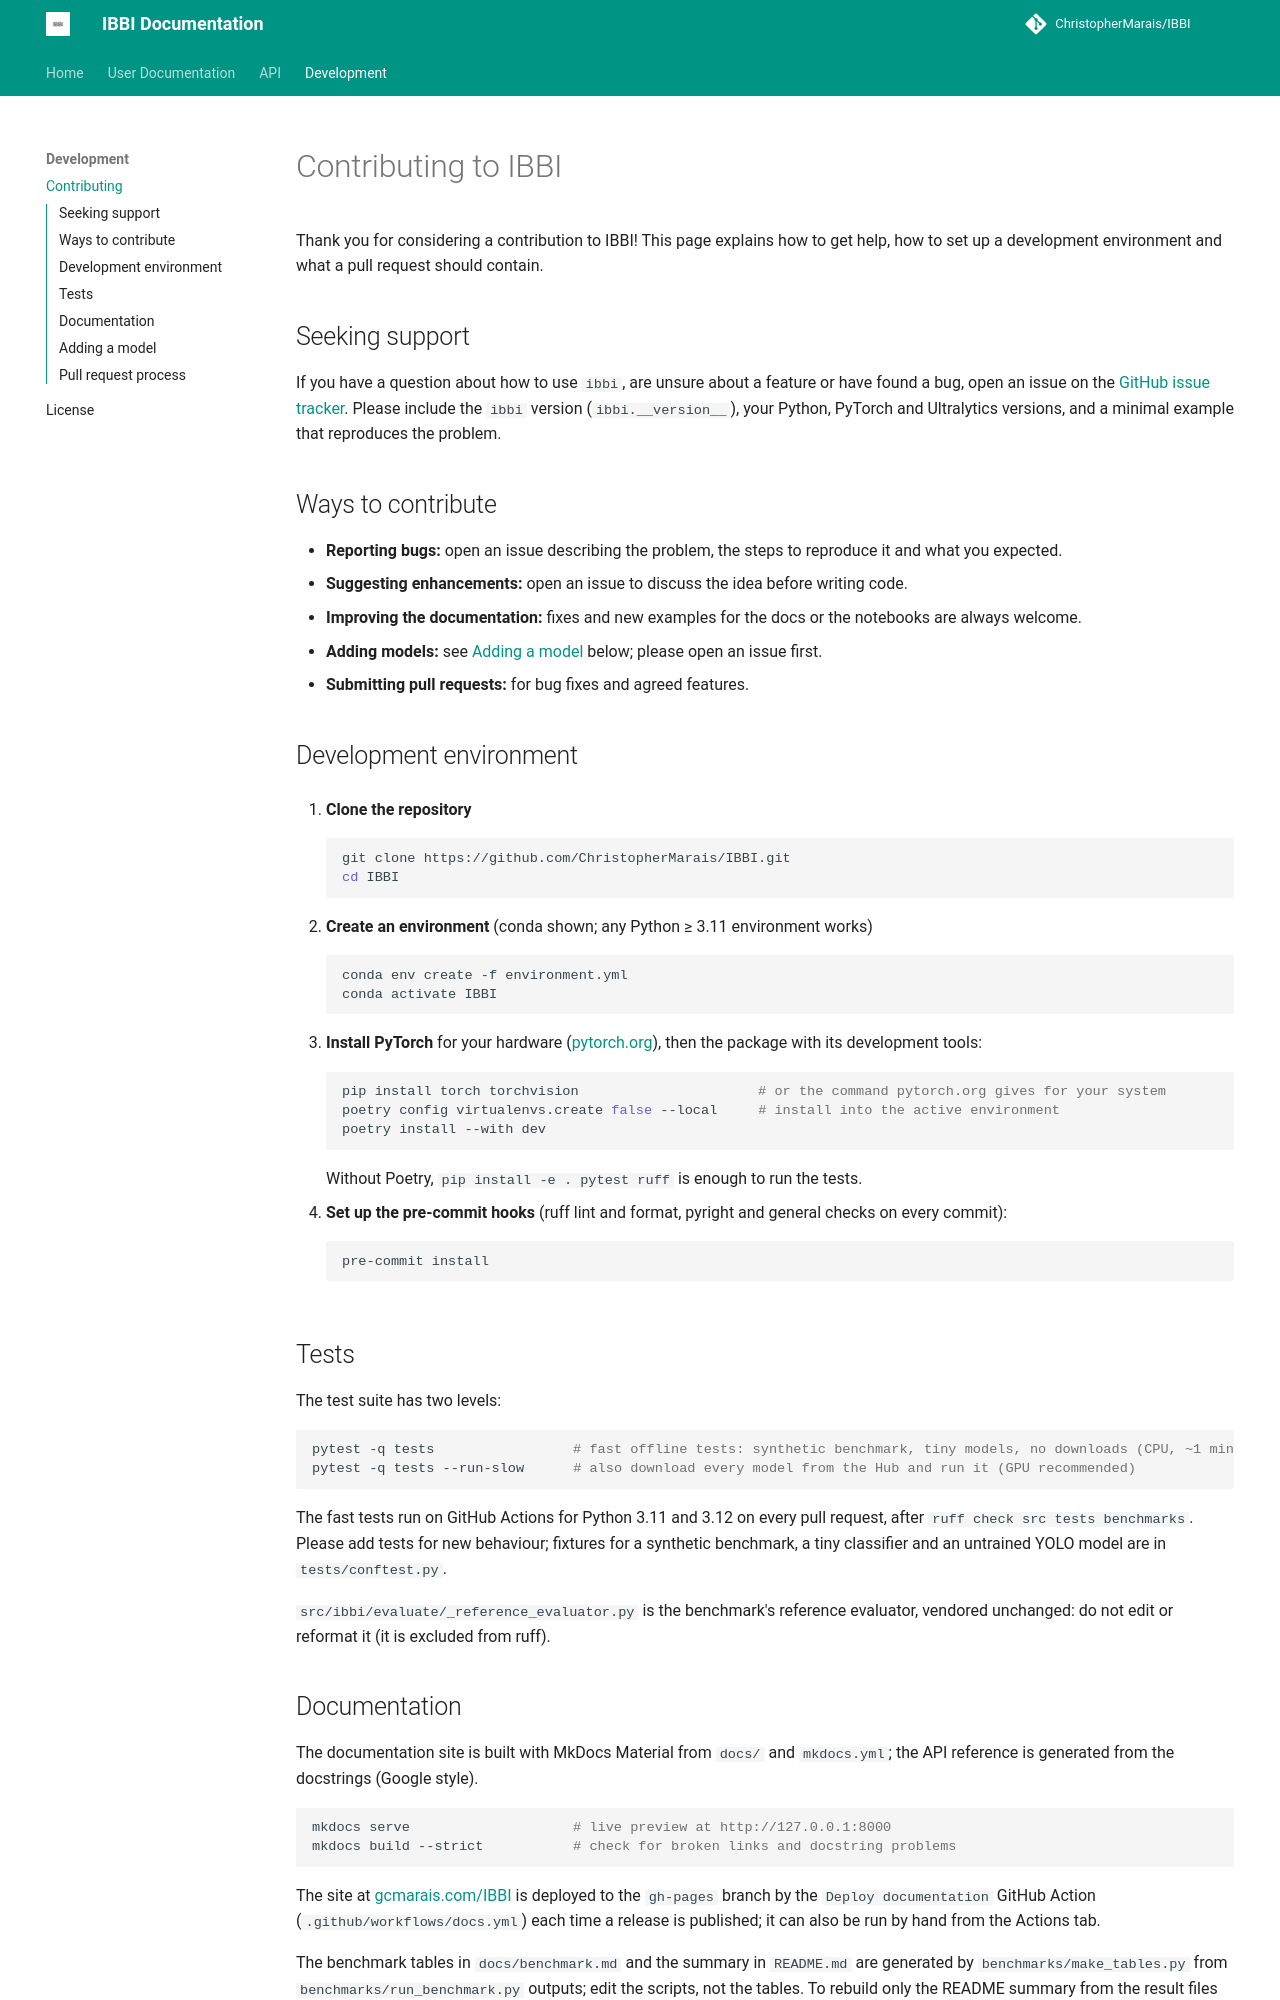

repository: ChristopherMarais/IBBI · page: CONTRIBUTING/index.html · generator: mkdocs

# Contributing to IBBI

Thank you for considering a contribution to IBBI! This page explains how to get help, how to set up a development
environment and what a pull request should contain.

## Seeking support

If you have a question about how to use `ibbi`, are unsure about a feature or have found a bug, open an issue on the
[GitHub issue tracker](https://github.com/ChristopherMarais/IBBI/issues). Please include the `ibbi` version
(`ibbi.__version__`), your Python, PyTorch and Ultralytics versions, and a minimal example that reproduces the problem.

## Ways to contribute

- **Reporting bugs:** open an issue describing the problem, the steps to reproduce it and what you expected.
- **Suggesting enhancements:** open an issue to discuss the idea before writing code.
- **Improving the documentation:** fixes and new examples for the docs or the notebooks are always welcome.
- **Adding models:** see [Adding a model](#adding-a-model) below; please open an issue first.
- **Submitting pull requests:** for bug fixes and agreed features.

## Development environment

1. **Clone the repository**

    ```bash
    git clone https://github.com/ChristopherMarais/IBBI.git
    cd IBBI
    ```

2. **Create an environment** (conda shown; any Python ≥ 3.11 environment works)

    ```bash
    conda env create -f environment.yml
    conda activate IBBI
    ```

3. **Install PyTorch** for your hardware ([pytorch.org](https://pytorch.org/get-started/locally/)), then the package
   with its development tools:

    ```bash
    pip install torch torchvision                      # or the command pytorch.org gives for your system
    poetry config virtualenvs.create false --local     # install into the active environment
    poetry install --with dev
    ```

    Without Poetry, `pip install -e . pytest ruff` is enough to run the tests.

4. **Set up the pre-commit hooks** (ruff lint and format, pyright and general checks on every commit):

    ```bash
    pre-commit install
    ```

## Tests

The test suite has two levels:

```bash
pytest -q tests                 # fast offline tests: synthetic benchmark, tiny models, no downloads (CPU, ~1 min)
pytest -q tests --run-slow      # also download every model from the Hub and run it (GPU recommended)
```

The fast tests run on GitHub Actions for Python 3.11 and 3.12 on every pull request, after `ruff check src tests
benchmarks`. Please add tests for new behaviour; fixtures for a synthetic benchmark, a tiny classifier and an untrained
YOLO model are in `tests/conftest.py`.

`src/ibbi/evaluate/_reference_evaluator.py` is the benchmark's reference evaluator, vendored unchanged: do not edit or
reformat it (it is excluded from ruff).
